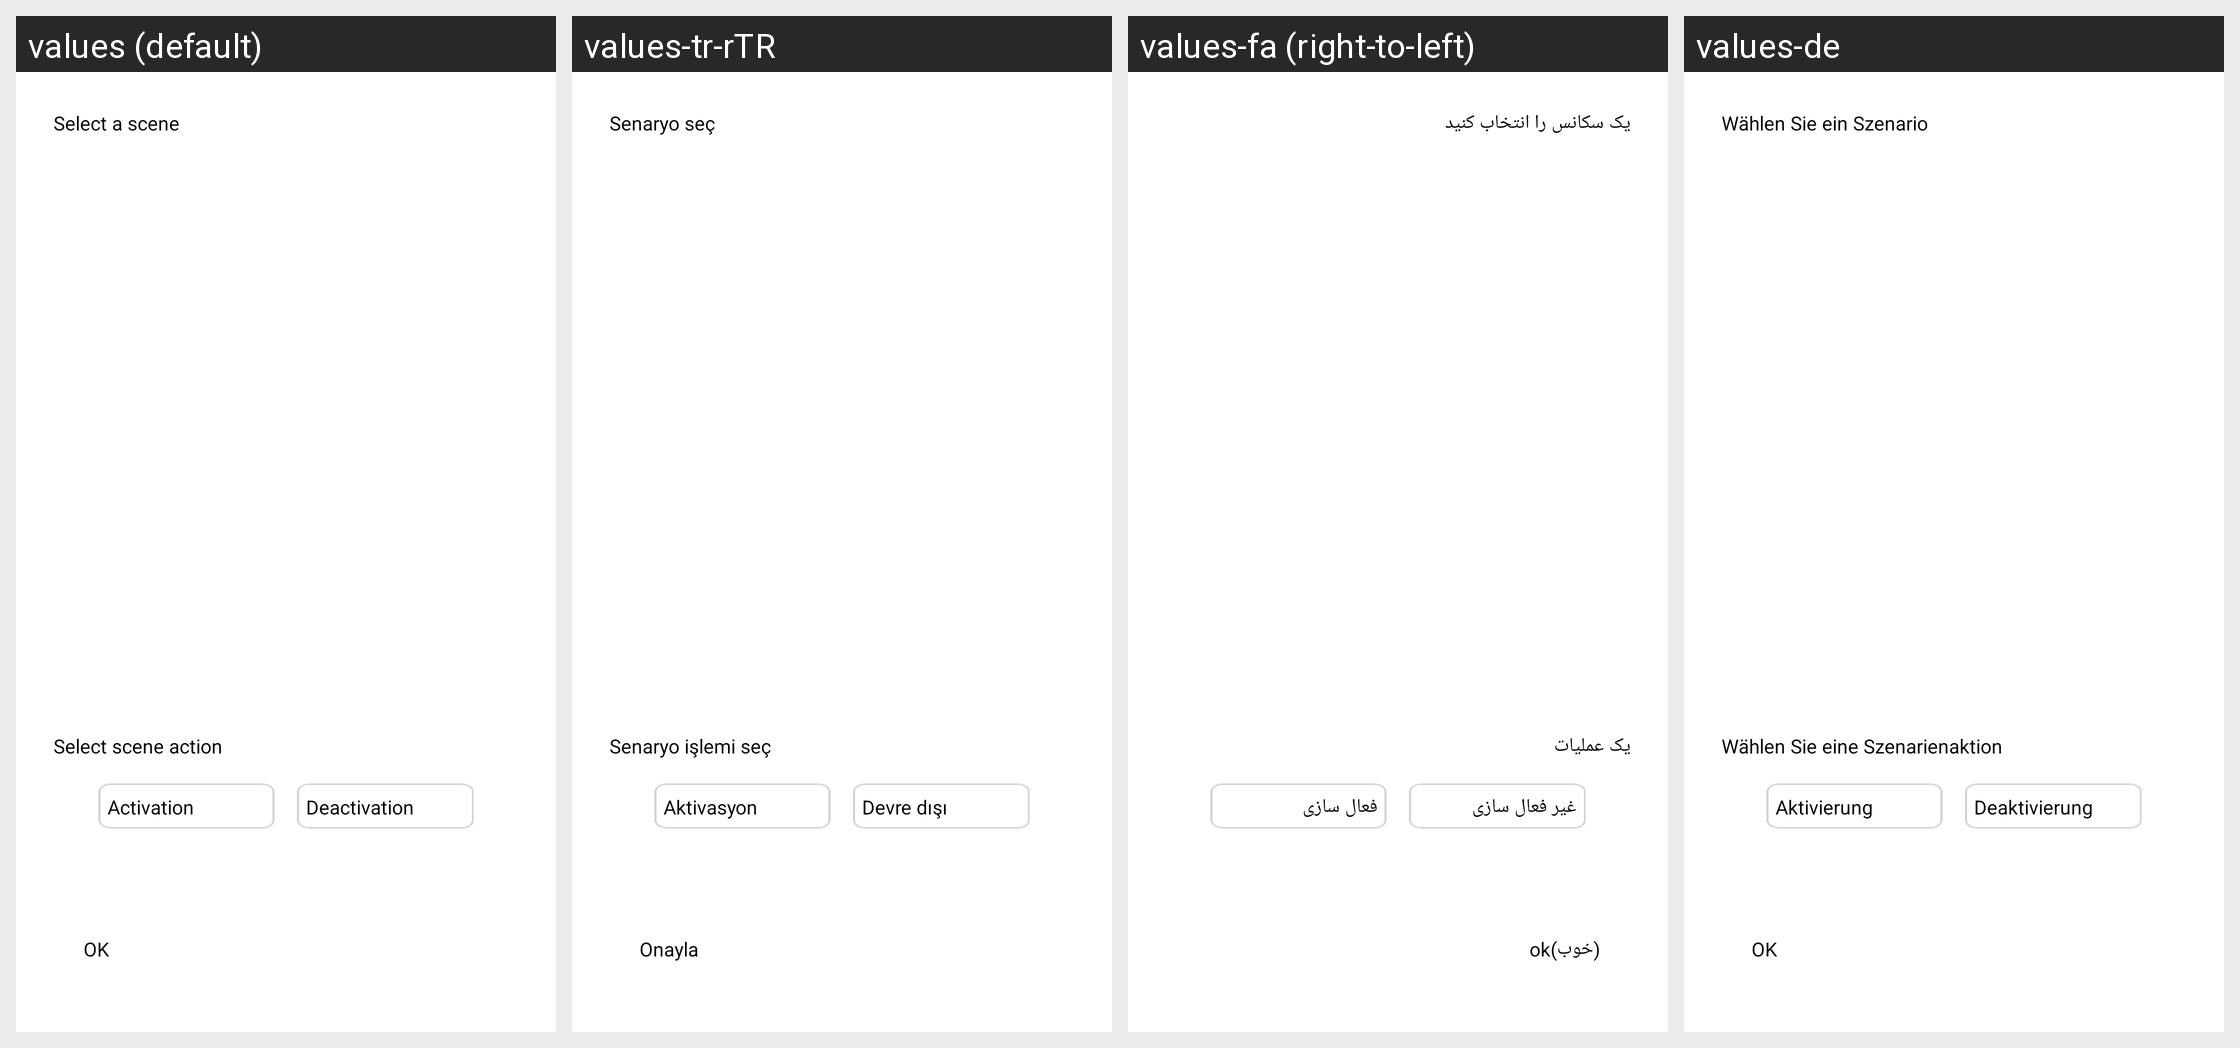

Locale-by-locale string values for the Android screen shown in this grid:
Android screen res/layout/task_manager_fragment_choose_scene.xml rendered under 4 locales, left to right: values (default), values-tr-rTR, values-fa (right-to-left), values-de. Device: Nexus 5 (rendered at 1080×1920; each locale shown at half size, 540×960, under a caption strip naming it); theme WLTheme.
Other locales in the repository, not shown: values-cs, values-es, values-hu, values-iw-rIL, values-ko, values-pl, values-pt, values-ro, values-ru, values-vi, values-zh-rCN, values-zh-rTW.
Strings drawn on this screen, with the default value and each locale's value (text and hints the layout hard-codes, and strings that could not be matched under every locale, appear in the picture but are not listed):

house_rule_trigger_sence_select_action1
  values: Select a scene
  values-tr-rTR: Senaryo seç
  values-fa: یک سکانس را انتخاب کنید
  values-de: Wählen Sie ein Szenario

house_rule_trigger_sence_select_action2
  values: Select scene action
  values-tr-rTR: Senaryo işlemi seç
  values-fa: یک عملیات
  values-de: Wählen Sie eine Szenarienaktion

house_rule_add_new_condition_scene_trigger
  values: Activation
  values-tr-rTR: Aktivasyon
  values-fa: فعال سازی
  values-de: Aktivierung

house_rule_add_new_condition_scene_no_trigger
  values: Deactivation
  values-tr-rTR: Devre dışı bırakma
  values-fa: غیر فعال سازی
  values-de: Deaktivierung

common_ok
  values: OK
  values-tr-rTR: Onayla
  values-fa: (خوب)ok
  values-de: OK  [not translated; the default value is used]
